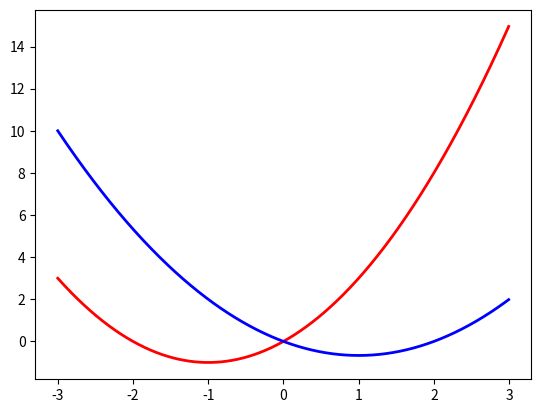

The matplotlib source for this figure:
import matplotlib.pyplot as plt
import numpy as np


def plotBezier(bez, color, label = None, linewidth = 2.0):
        step = 1000.
        points1 =  np.array([(bez(i/step*bez.max())[0][0],bez(i/step*bez.max())[1][0]) for i in range(int(step))])
        x = points1[:,0]
        y = points1[:,1]
        plt.plot(x,y,color,linewidth=linewidth, label=label)
        
def plotControlPoints(bez, color,linewidth=2):
        wps = bez.waypoints()
        wps = np.array([wps[:2,i] for i in range(wps.shape[1]) ])
        x = wps[:,0]
        y = wps[:,1]
        plt.scatter(x,y,color=color, linewidth = linewidth)        
        
def plotPoly(lines, color):
        step = 1000.
        for line in lines:
                a_0 = line[0]
                b_0 = line[1]
                pointsline =  np.array([ a_0 * i / step + b_0 * (1. - i / step) for i in range(int(step))])
                xl = pointsline[:,0]
                yl = pointsline[:,1]
                plt.plot(xl,yl,color,linewidth=0.5)

def plotFun(bez, start, end, color, label = None, linewidth = 2.0):
        step = 1000.
        points1 =  np.array([[start + i/step*end,bez(start + i/step*end)] for i in range(int(step))])
        x = points1[:,0]
        y = points1[:,1]
        plt.plot(x,y,color,linewidth=linewidth, label=label)


if __name__ == '__main__':
        def cost(x):
                return x**2 + x * 2
        def cost_f(x):
                return 2./3. * x**2 - x * 2./3. * 2
             
             
        plotFun(cost,-3.,6.,'r')
        plotFun(cost_f,-3.,6.,'b')
        
